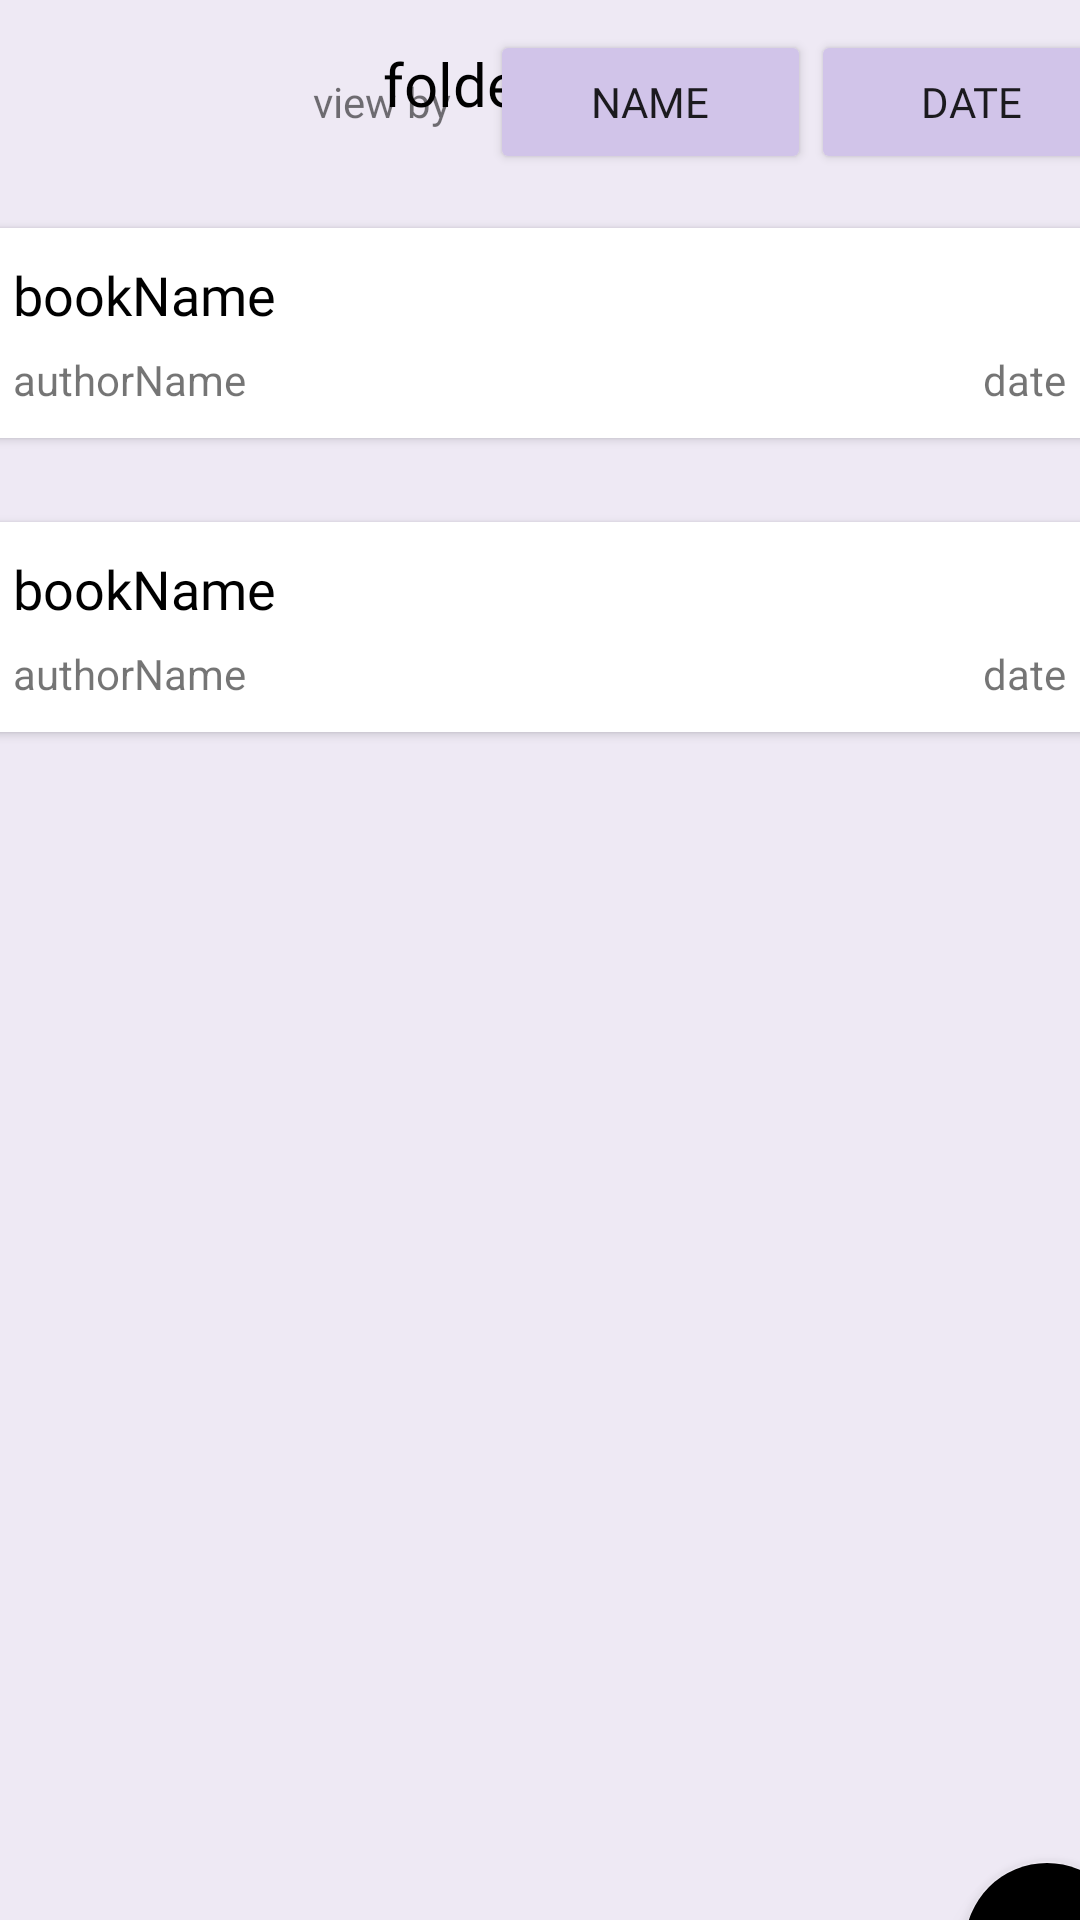

Android layout source for this screen:
<!-- AndroidManifest.xml: application theme Theme.TestCreateNSignIn -->
<!-- res/layout/activity_single_folder_view.xml -->
<?xml version="1.0" encoding="utf-8"?>
<androidx.constraintlayout.widget.ConstraintLayout xmlns:android="http://schemas.android.com/apk/res/android"
    xmlns:app="http://schemas.android.com/apk/res-auto"
    xmlns:tools="http://schemas.android.com/tools"
    android:layout_width="match_parent"
    android:layout_height="match_parent"
    android:background="#EEE9F4"
    android:fitsSystemWindows="true"
    tools:context=".SingleFolder">

    <androidx.appcompat.widget.Toolbar
        android:id="@+id/all_foldersToolbar"
        android:clickable="true"
        android:layout_width="match_parent"
        android:layout_height="wrap_content"
        android:background="@color/appColor"
        android:minHeight="?attr/actionBarSize"
        android:theme="?attr/actionBarTheme"
        app:layout_constraintEnd_toEndOf="parent"
        app:layout_constraintStart_toStartOf="parent"
        app:layout_constraintTop_toTopOf="parent"
        app:navigationIcon="@drawable/ic_back_icon"
        app:titleMarginStart="110dp"
        app:titleTextColor="#000000"
        android:focusable="true" />

    <TextView
        android:id="@+id/folderName"
        android:layout_width="412dp"
        android:layout_height="56dp"
        android:fontFamily="@font/alata"
        android:gravity="center"
        android:text="@string/folderName"
        android:textColor="#000000"
        android:textSize="20sp"
        app:layout_constraintEnd_toEndOf="parent"
        app:layout_constraintStart_toStartOf="parent"
        app:layout_constraintTop_toTopOf="parent" />

    
    <ScrollView
        android:layout_width="412dp"
        android:layout_height="676dp"
        app:layout_constraintBottom_toBottomOf="parent"
        app:layout_constraintEnd_toEndOf="parent"
        app:layout_constraintStart_toStartOf="parent"
        app:layout_constraintTop_toBottomOf="@+id/all_foldersToolbar">

        <LinearLayout
            android:layout_width="match_parent"
            android:layout_height="wrap_content"
            android:orientation="vertical">

            <LinearLayout
                android:id="@+id/linearLayout1"
                android:layout_width="match_parent"
                android:layout_height="wrap_content">

                <LinearLayout
                    android:layout_width="189dp"
                    android:layout_height="match_parent"
                    android:orientation="horizontal">

                    <TextView
                        android:id="@+id/textView13"
                        android:layout_width="0dp"
                        android:layout_height="wrap_content"
                        android:layout_gravity="center"
                        android:layout_marginStart="130dp"
                        android:layout_weight="1"
                        android:fontFamily="@font/alata"
                        android:text="@string/view_by" />
                </LinearLayout>

                
                <LinearLayout
                    android:id="@+id/linearLayout2"
                    android:layout_width="107dp"
                    android:layout_height="match_parent"
                    android:orientation="horizontal"
                    tools:ignore="MissingConstraints">

                    <Button
                        android:id="@+id/byNameButton"
                        android:layout_width="0dp"
                        android:layout_height="match_parent"
                        android:layout_gravity="center"
                        android:layout_weight="1"
                        android:fontFamily="@font/alata"
                        android:text="@string/name"
                        app:backgroundTint="#D1C4E9"
                        app:cornerRadius="10dp" />
                </LinearLayout>

                <LinearLayout
                    android:id="@+id/linearLayout"
                    android:layout_width="107dp"
                    android:layout_height="match_parent"
                    android:orientation="horizontal">

                    <Button
                        android:id="@+id/byDateButton"
                        android:layout_width="0dp"
                        android:layout_height="wrap_content"
                        android:layout_weight="1"
                        android:fontFamily="@font/alata"
                        android:text="@string/date"
                        app:backgroundTint="#D1C4E9"
                        app:cornerRadius="10dp" />
                </LinearLayout>
            </LinearLayout>

            
            <LinearLayout
                android:id="@+id/linearLayout8"
                android:layout_width="411dp"
                android:layout_height="90dp"
                android:layout_marginTop="8dp"
                android:orientation="horizontal">

                <androidx.cardview.widget.CardView
                    android:layout_width="match_parent"
                    android:layout_height="70dp"
                    android:layout_gravity="center"
                    android:layout_margin="10dp">

                    <TextView
                        android:id="@+id/textView15"
                        android:layout_width="181dp"
                        android:layout_height="wrap_content"
                        android:layout_gravity="start"
                        android:layout_marginStart="20dp"
                        android:layout_marginTop="10dp"
                        android:fontFamily="@font/alata"
                        android:text="@string/bookName"
                        android:textColor="#000000"
                        android:textSize="18sp" />

                    <TextView
                        android:id="@+id/textView8"
                        android:layout_width="wrap_content"
                        android:layout_height="wrap_content"
                        android:layout_gravity="bottom|start"
                        android:layout_marginStart="20dp"
                        android:layout_marginBottom="10dp"
                        android:text="@string/authorName"
                        android:textSize="14sp" />

                    <TextView
                        android:id="@+id/textView11"
                        android:layout_width="wrap_content"
                        android:layout_height="wrap_content"
                        android:layout_gravity="bottom|end"
                        android:layout_marginEnd="20dp"
                        android:layout_marginBottom="10dp"
                        android:text="@string/bookDate"
                        android:textSize="14sp" />
                </androidx.cardview.widget.CardView>
            </LinearLayout>

            <LinearLayout
                android:id="@+id/linearLayout12"
                android:layout_width="411dp"
                android:layout_height="90dp"
                android:layout_marginTop="8dp"
                android:orientation="horizontal">

                <androidx.cardview.widget.CardView
                    android:layout_width="match_parent"
                    android:layout_height="70dp"
                    android:layout_gravity="center"
                    android:layout_margin="10dp">

                    <TextView
                        android:id="@+id/textView19"
                        android:layout_width="181dp"
                        android:layout_height="wrap_content"
                        android:layout_gravity="start"
                        android:layout_marginStart="20dp"
                        android:layout_marginTop="10dp"
                        android:fontFamily="@font/alata"
                        android:text="@string/bookName"
                        android:textColor="#000000"
                        android:textSize="18sp" />

                    <TextView
                        android:id="@+id/textView21"
                        android:layout_width="wrap_content"
                        android:layout_height="wrap_content"
                        android:layout_gravity="bottom|start"
                        android:layout_marginStart="20dp"
                        android:layout_marginBottom="10dp"
                        android:text="@string/authorName"
                        android:textSize="14sp" />

                    <TextView
                        android:id="@+id/textView22"
                        android:layout_width="wrap_content"
                        android:layout_height="wrap_content"
                        android:layout_gravity="bottom|end"
                        android:layout_marginEnd="20dp"
                        android:layout_marginBottom="10dp"
                        android:text="@string/bookDate"
                        android:textSize="14sp" />
                </androidx.cardview.widget.CardView>
            </LinearLayout>

        </LinearLayout>
    </ScrollView>

    
    <LinearLayout
        android:layout_width="413dp"
        android:layout_height="732dp"
        android:gravity="bottom"
        android:orientation="vertical"
        app:layout_constraintBottom_toBottomOf="parent"
        app:layout_constraintEnd_toEndOf="parent"
        app:layout_constraintStart_toStartOf="parent"
        app:layout_constraintTop_toTopOf="parent">

        <com.google.android.material.floatingactionbutton.FloatingActionButton
            android:id="@+id/floatingAddButton"
            android:layout_width="wrap_content"
            android:layout_height="wrap_content"
            android:layout_gravity="bottom|right"
            android:layout_margin="10dp"
            android:clickable="true"
            android:contentDescription="@string/floating_button"
            android:focusable="true"
            android:keepScreenOn="true"
            app:backgroundTint="@color/appColor"
            app:srcCompat="@android:drawable/ic_input_add"
            tools:ignore="RtlHardcoded,ImageContrastCheck" />

    </LinearLayout>

</androidx.constraintlayout.widget.ConstraintLayout>
<!-- resources referenced by this layout -->
<resources>
  <string name="authorName">authorName</string>
  <string name="bookDate">date</string>
  <string name="bookName">bookName</string>
  <string name="date">date</string>
  <string name="floating_button">floating_button</string>
  <string name="folderName">folderName</string>
  <string name="name">name</string>
  <string name="view_by">view by</string>
  <style name="Theme.TestCreateNSignIn" parent="Theme.MaterialComponents.DayNight.NoActionBar">
          
          <item name="colorPrimary">@color/appColor</item>
          <item name="colorPrimaryVariant">@color/purple_700</item>
          <item name="colorOnPrimary">@color/white</item>
          
          <item name="colorSecondary">@color/teal_200</item>
          <item name="colorSecondaryVariant">@color/teal_700</item>
          <item name="colorOnSecondary">@color/black</item>
          
          <item name="android:statusBarColor" tools:targetApi="l">?attr/colorPrimaryVariant</item>
          
      </style>
  <!-- not gathered from this repository: default colours our renderer supplied (Android Studio template values) -->
  <color name="purple_700">#FF3700B3</color>
  <color name="teal_200">#FF03DAC5</color>
  <color name="teal_700">#FF018786</color>
  <color name="black">#FF000000</color>
  <color name="white">#FFFFFFFF</color>
</resources>
